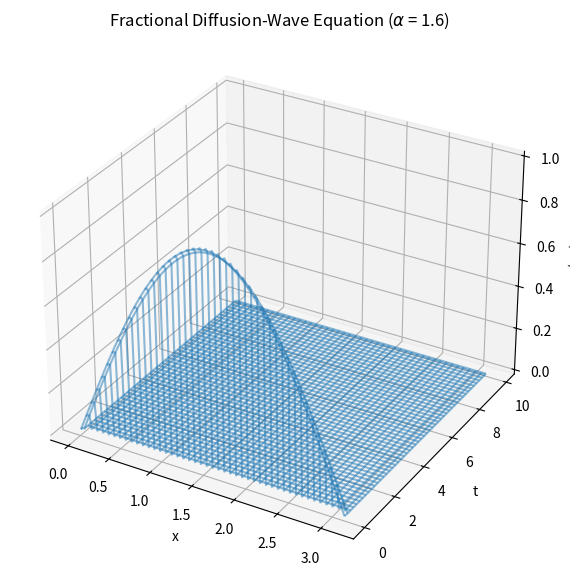

Write the Python code that produced this figure.
import numpy as np 
from scipy.special import gamma, binom
""" [redacted]
[redacted]
[redacted]
[redacted]
"""
class Diffusion_Wave: 
    def __init__(self,params): 
        self.alpha = params["alpha"] 
        xmin = params["xmin"]; xmax = params["xmax"] 
        tmin = params["tmin"]; tmax = params["tmax"]
        dx = params["dx"]; dt = params["dt"] 
        x = np.arange(xmin,xmax,dx); N = len(x) 
        t = np.arange(tmin,tmax,dt); M = len(t)
        self.u = np.zeros((N,M)) 
        assert 0. <= self.alpha <= 2., "Please input 0 <= alpha <= 2" 
        assert len(params["ICs"]) == int(np.ceil(self.alpha)), "Please input the right number of initial conditions" 
        if int(np.ceil(self.alpha)) == 1: 
            self.u0 = params["ICs"][0] 
            self.u[:,0] = self.u0(x) 
        if int(np.ceil(self.alpha)) == 2: 
            self.u0,self.u1 = params["ICs"] 
            self.u[:,0] = self.u0(x) 
            self.u[:,1] = self.u1(x)*dt + self.u[:,0]
        self.g1,self.g2 = params["g"] 
        self.h1,self.h2 = params["h"] 
        self.r1,self.r2 = params["r"] 
        self.phi = params["phi"] 
        self.f = params["f"]
        self.x = x; self.t = t 
        self.N = N; self.M = M 
        self.dx = dx; self.dt = dt
    # Calculate the 
    def omega(self,j,k):
        # Use the Diethelm coefficients for 0 < alpha < 1 
        if 0. < self.alpha < 1.: 
            omg = 1. 
            if 1 <= j <= k-1: 
                omg = (j-1)**(1-self.alpha) - 2*j**(1-self.alpha) + (j+1)**(1-self.alpha) 
            if j == k and j >= 1: 
                omg = (k-1)**(1-self.alpha) + (1-self.alpha-k)*k**-self.alpha 
            if j == 0: 
                omg = 1.
                omg *= 1/gamma(2-self.alpha) 
                # Use the modified GL coefficients of 1 <= alpha <= 2 or alpha = 0 
        elif 1. <= self.alpha <= 2. or self.alpha == 0.: 
            omg = (-1)**j * binom(self.alpha,j) 
            if j > 0 and k-j == 0: 
                omg += j**(-self.alpha) / gamma(1-self.alpha) 
                omg -= (-1)**j * gamma(self.alpha)/(gamma(self.alpha-j)*gamma (j+1)) 
        return omg
    def dcoeff(self,k): 
        g1term = self.g1(self.t[k])/self.dx 
        g2term = self.g2(self.t[k])/self.dx 
        h1term = self.h1(self.t[k])*(-1)**1 
        h2term = self.h2(self.t[k])*(-1)**2 
        d1coeff = g1term + h1term \
            * ((1/self.dx**2) - self.omega(k,k)/(2*self.phi(min(self.x),k) *self.dt**self.alpha)) 
        d2coeff = g2term + h2term \
            * ((1/self.dx**2) - self.omega(k,k)/(2*self.phi(max(self.x),k) *self.dt**self.alpha)) 
        return d1coeff,d2coeff
    def ocoeff(self,k): 
        o1coeff = (-1)**(1+1)*self.h1(self.t[k])/self.dx**2 
        o2coeff = (-1)**(2+1)*self.h2(self.t[k])/self.dx**2 
        return o1coeff, o2coeff
    def rcoeff(self,k): 
        a = min(self.x); b = max(self.x) 
        r1term = self.r1(self.t[k])/self.dx 
        r2term = self.r2(self.t[k])/self.dx 
        h1term = ((-1)**(1+1) * self.h1(self.t[k])/(2*self.phi(a,self.t[k]))) 
        h2term = ((-1)**(2+1) * self.h2(self.t[k])/(2*self.phi(b,self.t[k]))) 
        sum1 = (1/self.t[k]**self.alpha)*np.sum([self.omega(mu,0)*self.u[0,k-mu] for mu in range(k+1)]) 
        sum2 = (1/self.t[k]**self.alpha)*np.sum([self.omega(mu,self.M)*self.u [-1,k-mu] for mu in range(k+1)]) 
        Dtalpha1 = ((1-self.alpha)/gamma(2-self.alpha))*self.t[k]*self.u0(self .x[0]) 
        Dtalpha2 = ((1-self.alpha)/gamma(2-self.alpha))*self.t[k]*self.u0(self .x[-1]) 
        if 1 < self.alpha <= 2 or self.alpha == 0: 
            Dtalpha1 += (1./gamma(2-self.alpha))*self.t[k]**(1-self.alpha)* self.u1(self.x[0]) 
            Dtalpha2 += (1./gamma(2-self.alpha))*self.t[k]**(1-self.alpha)* self.u1(self.x[-1]) 
            r1coeff = r1term + h1term*(self.f(a,self.t[k]) - sum1 + Dtalpha1) 
            r2coeff = r2term + h2term*(self.f(b,self.t[k]) - sum2 + Dtalpha2) 
        return r1coeff,r2coeff
    def numerical(self): 
        from scipy.linalg import solve 
        self.get_params()
        print("Numerical simulation size: %.2d x %.2d points" %(self.x.shape [0],self.t.shape[0])) 
        print("Evaluating numerical solution...") 
        # Generate central difference matrix 
        Cdiff = np.zeros((self.N,self.N)) 
        main_diag = np.diag_indices(self.N) 
        lower_diag = (main_diag[0][1:],(main_diag[1]-1)[1:]) 
        upper_diag = (main_diag[0][:-1],(main_diag[1]+1)[:-1]) 
        Cdiff[main_diag] = -2. 
        Cdiff[lower_diag] = 1. 
        Cdiff[upper_diag] = 1. 
        Cdiff *= 1./self.dx**2 
        for k in range(int(np.ceil(self.alpha)),self.M): 
            # Calculate and set d,o,r-coefficents for the central difference matrix 
            d1coeff,d2coeff = self.dcoeff(k) 
            o1coeff,o2coeff = self.ocoeff(k) 
            r1coeff,r2coeff = self.rcoeff(k) 
            Cdiff[0,0] = d1coeff/self.dx**2; Cdiff[-1,-1] = d2coeff/self.dx**2 
            Cdiff[0,1] = o1coeff/self.dx**2; Cdiff[-1,-2] = o2coeff/self.dx**2
            # Calculate the terms for the RHS vector 
            RHS1 = self.f(self.x,self.t[k]) 
            RHS1[0] = r1coeff; RHS1[-1] = r2coeff 
            RHS2 = self.u0(self.x)*(1-self.alpha) / gamma(2-self.alpha) / self .t[k]**self.alpha 
            RHS2[0] = 0.; RHS2[-1] = 0. 
            RHS3 = np.array([0.]+[np.sum([self.omega(mu,k)*self.u[j,k-mu] for mu in range(1,k+1)]) for j in range(1,self.N-1)]+[0.]) 
            RHS3 *= 1./self.dt**self.alpha 
            RHS = RHS1 + RHS2 - RHS3
            # Calculate the terms for the LHS matrix 
            LHS = np.multiply(self.phi(self.x,self.t[k]),Cdiff) 
            LHS[main_diag] += self.omega(0,k) / self.dt**self.alpha
            # Solve for the numerical solution 
            self.u[:,k] = solve(LHS,RHS) 
            print("DONE!") 
            return self.u 
    def plot(self): 
        import matplotlib.pyplot as plt 
        from mpl_toolkits.mplot3d import Axes3D 
        fig = plt.figure(figsize=(10,7)) 
        ax = fig.add_subplot(111,projection="3d") 
        X,T = np.meshgrid(self.x,self.t) 
        ax.plot_wireframe(X,T,self.u.T,alpha=0.5) 
        ax.set_title(r"Fractional Diffusion-Wave Equation ($\alpha$ = %.1f)" % self.alpha) 
        ax.set_xlabel("x") 
        ax.set_ylabel("t") 
        ax.set_zlabel("u(x,t)")
        plt.show()
    def get_params(self): 
        print("--------------------------------------------------") 
        print("TIME-FRACTIONAL DIFFUSION-WAVE EQUATION") 
        print("--------------------------------------------------") 
        print("D_t^alpha y(x,t) = phi(x,t)(d^2/dx^2)y(x,t)+f(x,t)") 
        print("--------------------------------------------------") 
        print("PARAMS:") 
        print("alpha = %.2f" %self.alpha) 
        print("x range = [%.2f,%.2f]" %(min(self.x),max(self.x))) 
        print("t range = [%.2f,%.2f]" %(min(self.t),max(self.t))) 
        print("dx = %.2f, dt = %.2f" %(self.dx, self.dt))
    def output(self): 
        return self.x, self.t, self.u
if __name__ == "__main__": 
    params = { 
        "alpha" : 1.6, 
        "tmin" : 0., 
        "tmax" : 10., 
        "dt" : 0.1, 
        "xmin" : 0.01,
        "xmax" : np.pi, 
        "dx" : 0.01, 
        "ICs" : [lambda x : np.sin(x),lambda x : 0.], # Define ICs with list of lambda functions 
        "g" : [lambda t : 1., lambda t : 1.], # Define g,h,r with list of lambda functions 
        "h" : [lambda t : t*0., lambda t : t*0.], 
        "r" : [lambda t : t*0., lambda t : t*0.], 
        "f" : lambda x,t : 0.*x*t, # Define f, phi with lambda functions 
        "phi" : lambda x,t : -1. 
    } 
DW = Diffusion_Wave(params) 
DW.numerical() 
DW.plot()        
                